pico-8 play session: mixed d-pad (fixed 12-tick cycle), after a click and taps of 🅾, ❎, 🅾+❎, 🅾 in the second before t = 0

[t = 1 s] mixed d-pad (1.2s cycle ×~1): → ← ↑ ↓ + 🅾/❎ taps, ~1s
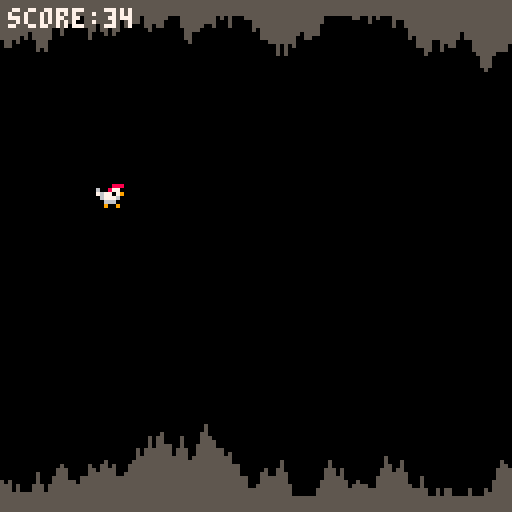
[t = 2 s] mixed d-pad (1.2s cycle ×~1): → ← ↑ ↓ + 🅾/❎ taps, ~2s
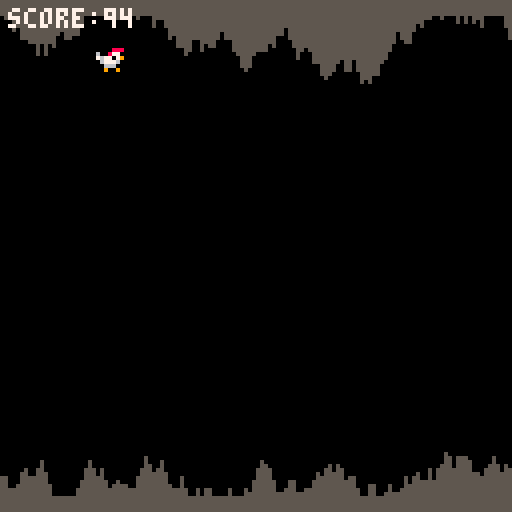
[t = 4 s] mixed d-pad (1.2s cycle ×~3): → ← ↑ ↓ + 🅾/❎ taps, ~4s
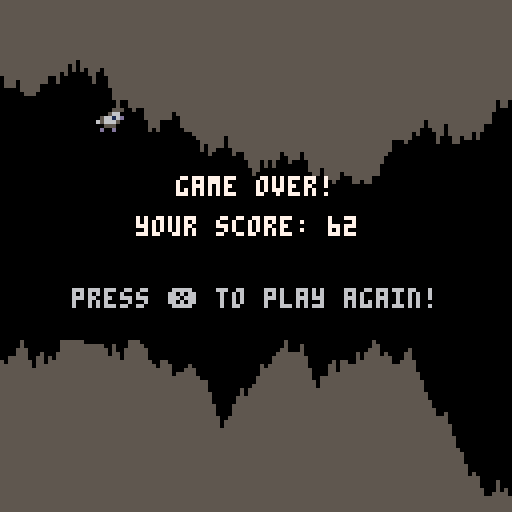
[t = 6 s] mixed d-pad (1.2s cycle ×~5): → ← ↑ ↓ + 🅾/❎ taps, ~6s
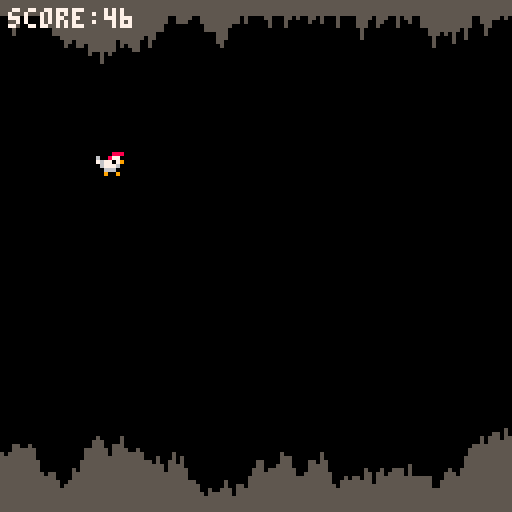
[t = 8 s] mixed d-pad (1.2s cycle ×~6): → ← ↑ ↓ + 🅾/❎ taps, ~8s
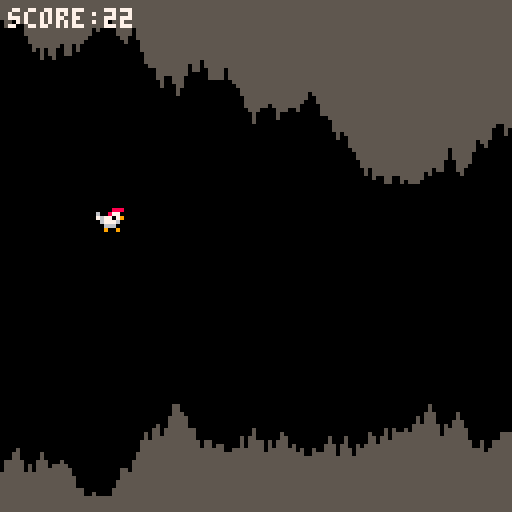

pico-8 cartridge
version 43
__lua__
SPR_WIDTH = 7
SPR_HEIGHT = 5

function _init()
  game_over = false
  make_cave()
  make_player()
end

function _update()
  if not game_over then
    update_cave()
    update_player()
    check_hit()
  else
    if (btnp(5)) _init()
  end
end

function _draw()
  cls()
  draw_player()
  draw_cave()

  if game_over then
    print("game over!", 44, 44, 7)
    print("your score: " .. player.score, 34, 54, 7)
    print("press ❎ to play again!", 18, 72, 6)
  else
    print("score:" .. player.score, 2, 2, 7)
  end
end

function make_cave()
  cave = {
    min_top = 45,
    max_btm = 85,
    { ["top"] = 5, ["btm"] = 119 }
  }
end

function draw_cave()
  local top_color = 5
  local btm_color = 5

  for i = 1, #cave do
    line(i - 1, 0, i - 1, cave[i].top, top_color)
    line(i - 1, 127, i - 1, cave[i].btm, btm_color)
  end
end

function update_cave()
  --remove the back of the cave
  if (#cave > player.speed) then
    for i = 1, player.speed do
      del(cave, cave[1])
    end
  end

  --add more cave
  while (#cave < 128) do
    local col = {}
    local up = flr(rnd(7) - 3)
    local dwn = flr(rnd(7) - 3)
    col.top = mid(3, cave[#cave].top + up, cave.min_top)
    col.btm = mid(cave.max_btm, cave[#cave].btm + dwn, 124)
    add(cave, col)
  end
end

function make_player()
  player = {
    x = 24,
    y = 60,
    dy = 0,
    rise = 1,
    fall = 2,
    dead = 3,
    speed = 2,
    score = 0,
    gravity = 0.1,
    flap_power = -2,
    flap_cooldown = 0,
    flap_cooldown_max = 2,
    next_speed_up = 1000
  }
end

function draw_player()
  if game_over then
    spr(player.dead, player.x, player.y)
  elseif (player.dy < 0) then
    spr(player.rise, player.x, player.y)
  else
    spr(player.fall, player.x, player.y)
  end
end

function update_player()
  player.dy += player.gravity

  if player.flap_cooldown > 0 then
    player.flap_cooldown -= 1
  end

  if btnp(2) and player.flap_cooldown <= 0 then
    player.dy = player.flap_power
    player.flap_cooldown = player.flap_cooldown_max
    sfx(0)
  end

  player.y += player.dy

  player.score += player.speed

  if player.score >= player.next_speed_up then
    player.speed += 1
    player.next_speed_up += 1000 * player.speed
  end
end

function check_hit()
  for i = player.x, player.x + (SPR_WIDTH - 1) do
    if (cave[i + 1].top > player.y or cave[i + 1].btm < player.y + (SPR_HEIGHT - 1)) then
      game_over = true
      sfx(1)
    end
  end
end
__gfx__
00000000000000000000000000000000000000000000000000000000000000000000000000000000000000000000000000000000000000000000000000000000
00000000000000000000000000000000000000000000000000000000000000000000000000000000000000000000000000000000000000000000000000000000
00700700000088800000888000005550000000000000000000000000000000000000000000000000000000000000000000000000000000000000000000000000
00077000600877000008770000056600000000000000000000000000000000000000000000000000000000000000000000000000000000000000000000000000
000770007677079006770790056616d0000000000000000000000000000000000000000000000000000000000000000000000000000000000000000000000000
00700700067776006777760065666500000000000000000000000000000000000000000000000000000000000000000000000000000000000000000000000000
00000000006660000066600000555000000000000000000000000000000000000000000000000000000000000000000000000000000000000000000000000000
0000000000900900090090000d00d000000000000000000000000000000000000000000000000000000000000000000000000000000000000000000000000000
